Run: headless pygame with SDL's dummy video driver; simulated clock (each Clock.tick advances the game by its frame time, no real sleeping); random seed 0; keys injected as events and as key.get_pressed() state; mouse plan: one left click at the window centre at the start of phase 2, then a move to the lower-right quarter at the start of phase 3.
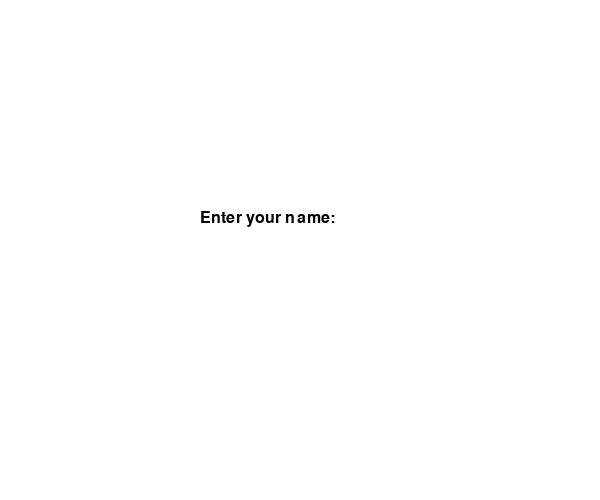
Frame 1 of 4 · flips 1–60 · no input
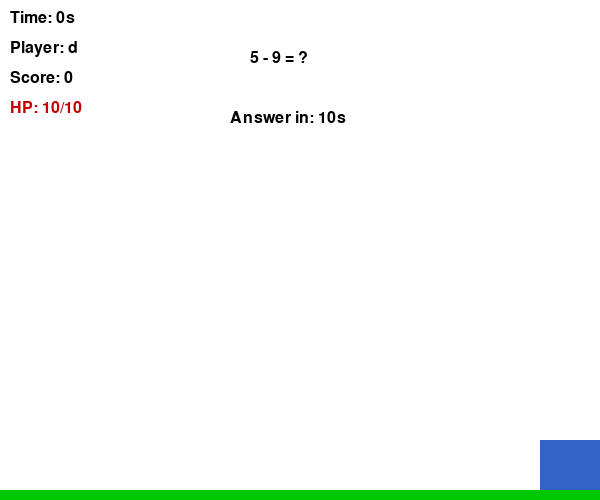
Frame 2 of 4 · flips 61–180 · clicked the window centre · tapped SPACE, RETURN · held RIGHT (→), D
Frame 3 of 4 · flips 181–300 · moved the mouse to the lower-right quarter · held DOWN (↓), S · screen unchanged from frame 2, image omitted
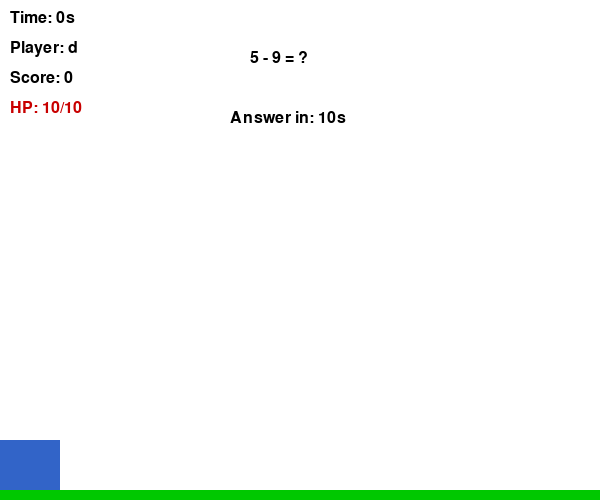
Frame 4 of 4 · flips 301–420 · held LEFT (←), A, UP (↑), W

The pygame program that drew these frames:

import pygame
import sys
import time
import random

pygame.init()

# Screen setup
WIDTH, HEIGHT = 600, 500
screen = pygame.display.set_mode((WIDTH, HEIGHT))
pygame.display.set_caption("QUICK MIND")

# Colors
WHITE = (255, 255, 255)
BLUE = (50, 100, 200)
GREEN = (0, 200, 0)
BLACK = (0, 0, 0)
GRAY = (180, 180, 180)
RED = (200, 0, 0)
YELLOW = (255, 200, 0)

# Fonts
font = pygame.font.SysFont("Arial", 24)
button_font = pygame.font.SysFont("Arial", 36)

# Player setup
player_size = 60
player_x = WIDTH // 2
player_y = HEIGHT - player_size
player_vel_y = 0
player_speed = 10
gravity = 0.8
jump_strength = -20
on_ground = True

clock = pygame.time.Clock()

# Game states
STATE_NAME_INPUT = "name_input"
STATE_START = "start"
STATE_PLAYING = "playing"
STATE_GAME_OVER = "game_over"
current_state = STATE_NAME_INPUT

# Player info
player_name = ""
score = 0
hp = 3
max_hp = 10

# Timer
start_time = None

# Math problem
math_problem = ""
math_answer = 0
user_answer = ""
last_math_time = 0
math_interval = 10  # seconds to answer

# Falling blocks
blocks = []
spawn_interval = 0.75
last_spawn_time = 0

def generate_math_problem():
    a = random.randint(1, 10)
    b = random.randint(1, 10)
    op = random.choice(["+", "-", "*"])
    if op == "+":
        result = a + b
    elif op == "-":
        result = a - b
    else:
        result = a * b
    return f"{a} {op} {b} = ?", result

def draw_button(text, x, y, width, height, color=GRAY):
    rect = pygame.Rect(x, y, width, height)
    pygame.draw.rect(screen, color, rect)
    text_surf = font.render(text, True, BLACK)
    text_rect = text_surf.get_rect(center=rect.center)
    screen.blit(text_surf, text_rect)
    return rect

def handle_button_click(event, rect):
    if event.type == pygame.MOUSEBUTTONDOWN:
        if rect.collidepoint(event.pos):
            return True
    return False

def draw_name_input():
    screen.fill(WHITE)
    prompt = font.render("Enter your name:", True, BLACK)
    name_text = font.render(player_name, True, BLUE)
    screen.blit(prompt, (WIDTH//2 - 100, HEIGHT//2 - 40))
    screen.blit(name_text, (WIDTH//2 - 100, HEIGHT//2))
    pygame.display.flip()

def draw_start_screen():
    screen.fill(WHITE)
    button_text = button_font.render("Start Game", True, BLACK)
    button_rect = button_text.get_rect(center=(WIDTH//2, HEIGHT//2))
    pygame.draw.rect(screen, GRAY, button_rect.inflate(30, 10))
    screen.blit(button_text, button_rect)
    pygame.display.flip()
    return button_rect

def draw_game_screen():
    elapsed_time = int(time.time() - start_time)
    timer_text = font.render(f"Time: {elapsed_time}s", True, BLACK)
    name_text = font.render(f"Player: {player_name}", True, BLACK)
    score_text = font.render(f"Score: {score}", True, BLACK)
    hp_text = font.render(f"HP: {hp}/{max_hp}", True, RED)

    screen.fill(WHITE)
    pygame.draw.rect(screen, BLUE, (player_x, player_y, player_size, player_size))
    pygame.draw.rect(screen, GREEN, (0, HEIGHT - 10, WIDTH, 10))
    screen.blit(timer_text, (10, 10))
    screen.blit(name_text, (10, 40))
    screen.blit(score_text, (10, 70))
    screen.blit(hp_text, (10, 100))

    # Draw math problem
    if math_problem:
        math_text = font.render(math_problem, True, BLACK)
        screen.blit(math_text, (WIDTH//2 - 50, 50))
        # Countdown
        time_left = max(0, math_interval - int(time.time() - last_math_time))
        countdown_text = font.render(f"Answer in: {time_left}s", True, RED if time_left <= 3 else BLACK)
        screen.blit(countdown_text, (WIDTH//2 - 70, 110))
        # User answer
        if user_answer:
            answer_text = font.render(user_answer, True, BLUE)
            screen.blit(answer_text, (WIDTH//2 - 50, 80))

    # Draw falling blocks
    for bx, by, width, height, speed, color, effect in blocks:
        pygame.draw.rect(screen, color, (bx, by, width, height))

    pygame.display.flip()

def draw_game_over():
    screen.fill(WHITE)
    over_text = button_font.render("GAME OVER", True, RED)
    final_score = score + hp
    score_text = font.render(f"Final Score: {final_score}", True, BLACK)
    name_text = font.render(f"Name: {player_name}", True, BLACK)
    screen.blit(over_text, (WIDTH // 3 - 100, HEIGHT // 3 - 40))
    screen.blit(score_text, (WIDTH // 3 - 100, HEIGHT // 3 - 10))
    screen.blit(name_text, (WIDTH // 3 - 80, HEIGHT // 3 + 10))
    retry_rect = draw_button("Retry", WIDTH // 3 - 75, HEIGHT // 3 + 50, 150, 50)
    quit_rect = draw_button("Quit", WIDTH // 3 + 75, HEIGHT // 3 + 50, 150, 50)
    pygame.display.flip()
    return retry_rect, quit_rect

# Initialize first math problem
math_problem, math_answer = generate_math_problem()

# Main loop
while True:
    for event in pygame.event.get():
        if event.type == pygame.QUIT:
            pygame.quit()
            sys.exit()

        # Handle input based on state
        if current_state == STATE_NAME_INPUT:
            if event.type == pygame.KEYDOWN:
                if event.key == pygame.K_RETURN and player_name.strip() != "":
                    current_state = STATE_START
                elif event.key == pygame.K_BACKSPACE:
                    player_name = player_name[:-1]
                else:
                    if event.unicode.isprintable():
                        player_name += event.unicode
        elif current_state == STATE_START:
            if event.type == pygame.MOUSEBUTTONDOWN:
                start_button_rect = draw_start_screen()
                if start_button_rect.collidepoint(event.pos):
                    # Start game
                    current_state = STATE_PLAYING
                    start_time = time.time()
                    # Reset variables
                    score = 0
                    hp = 3
                    player_x = WIDTH // 2
                    player_y = HEIGHT - player_size
                    user_answer = ""
                    blocks.clear()
                    math_problem, math_answer = generate_math_problem()
                    last_math_time = time.time()
        elif current_state == STATE_PLAYING:
            # Math input
            if event.type == pygame.KEYDOWN:
                if event.key == pygame.K_RETURN:
                    if user_answer.strip() != "":
                        try:
                            if int(user_answer) == math_answer:
                                score += 100
                            else:
                                hp -= 1
                        except:
                            pass
                        user_answer = ""
                        math_problem, math_answer = generate_math_problem()
                        last_math_time = time.time()
                elif event.key == pygame.K_BACKSPACE:
                    user_answer = user_answer[:-1]
                else:
                    if event.unicode.isdigit():
                        user_answer += event.unicode
        elif current_state == STATE_GAME_OVER:
            # Buttons handled after drawing
            pass

    # State-specific updates
    if current_state == STATE_NAME_INPUT:
        draw_name_input()
        continue
    elif current_state == STATE_START:
        draw_start_screen()
        continue
    elif current_state == STATE_GAME_OVER:
        retry_rect, quit_rect = draw_game_over()
        # Handle button clicks
        for event in pygame.event.get():
            if handle_button_click(event, retry_rect):
                # Restart game
                current_state = STATE_START
            elif handle_button_click(event, quit_rect):
                pygame.quit()
                sys.exit()
        continue

    # Main game logic
    if current_state == STATE_PLAYING:
        # Player movement
        keys = pygame.key.get_pressed()
        if keys[pygame.K_LEFT] or keys[pygame.K_a]:
            player_x -= player_speed
        if keys[pygame.K_RIGHT] or keys[pygame.K_d]:
            player_x += player_speed
        if keys[pygame.K_SPACE] and on_ground:
            player_vel_y = jump_strength
            on_ground = False

        # Gravity
        player_vel_y += gravity
        player_y += player_vel_y

        # Ground collision
        if player_y >= HEIGHT - player_size:
            player_y = HEIGHT - player_size
            player_vel_y = 0
            on_ground = True

        # Bounds
        player_x = max(0, min(WIDTH - player_size, player_x))

        # Math timeout penalty
        if time.time() - last_math_time > math_interval:
            if user_answer.strip() == "":
                hp -= 2
            user_answer = ""
            math_problem, math_answer = generate_math_problem()
            last_math_time = time.time()

        # Spawn falling blocks
        if time.time() - last_spawn_time > spawn_interval:
            size = random.randint(10, 60)
            speed = random.randint(5, 11)
            effect = random.choice(["damage", "heal", "bonus"])
            if effect == "damage":
                color = RED
                width = size * 5
                height = size
            elif effect == "heal":
                color = GREEN
                width = size * 2
                height = size
            else:
                color = YELLOW
                width = size * 3
                height = size
            bx = random.randint(0, WIDTH - width)
            blocks.append([bx, 0, width, height, speed, color, effect])
            last_spawn_time = time.time()

        # Move blocks and check collision
        new_blocks = []
        for bx, by, width, height, speed, color, effect in blocks:
            by += speed
            if by < HEIGHT:
                new_blocks.append([bx, by, width, height, speed, color, effect])
            # Collision detection
            if (player_x < bx + width and
                player_x + player_size > bx and
                player_y < by + height and
                player_y + player_size > by):
                if effect == "damage":
                    hp -= 0.5
                elif effect == "heal":
                    hp = min(max_hp, hp + 1)
                elif effect == "bonus":
                    score += 20
        blocks = new_blocks

        # Check game over
        if hp <= 0:
            current_state = STATE_GAME_OVER

        # Draw everything
        draw_game_screen()

    clock.tick(60)
